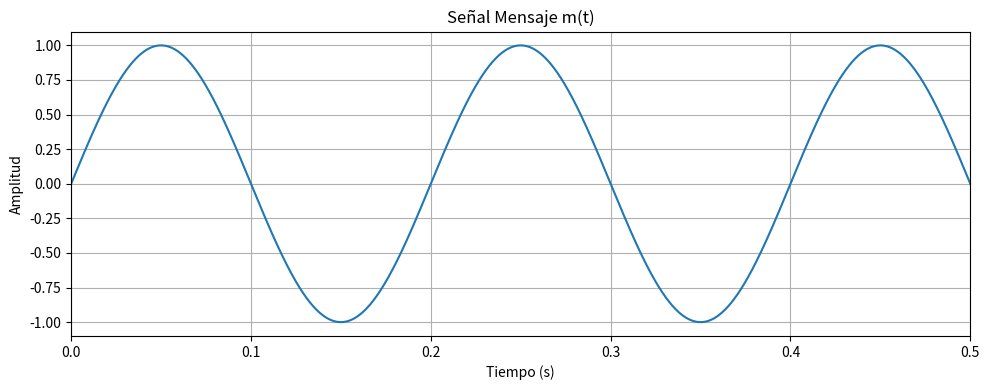
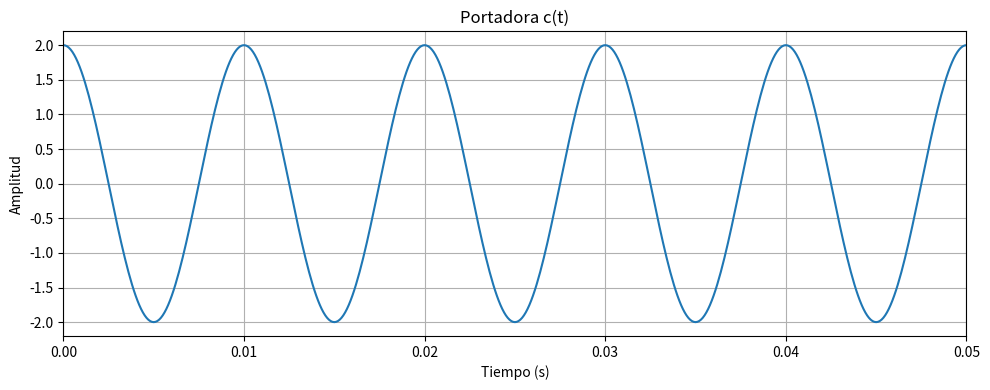
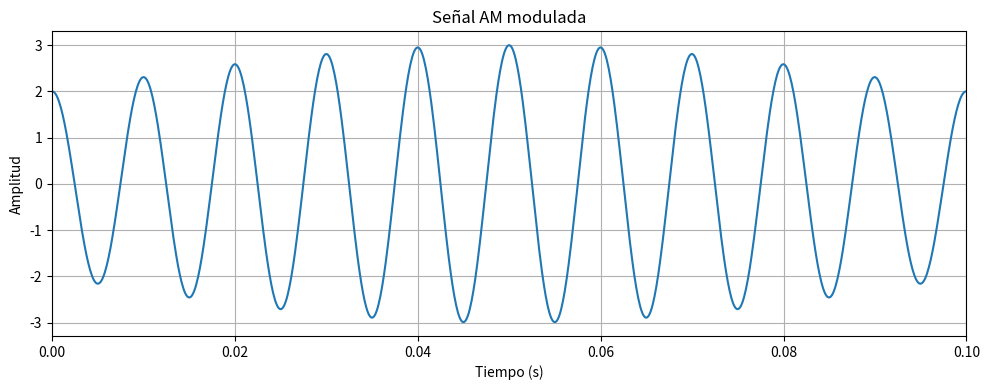
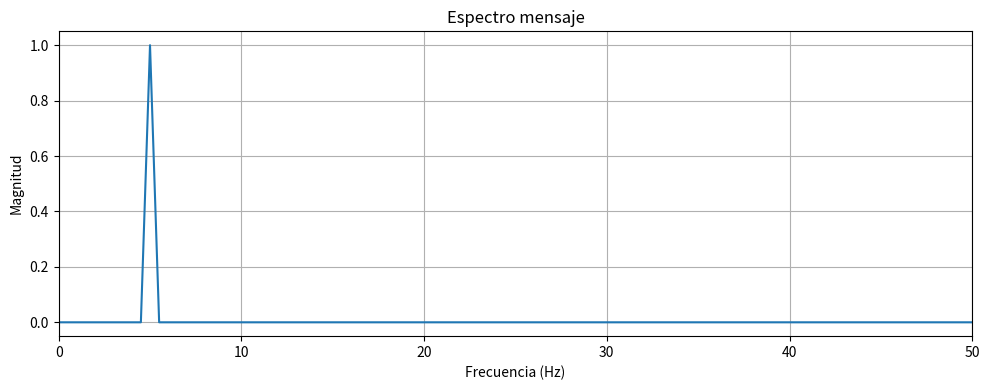
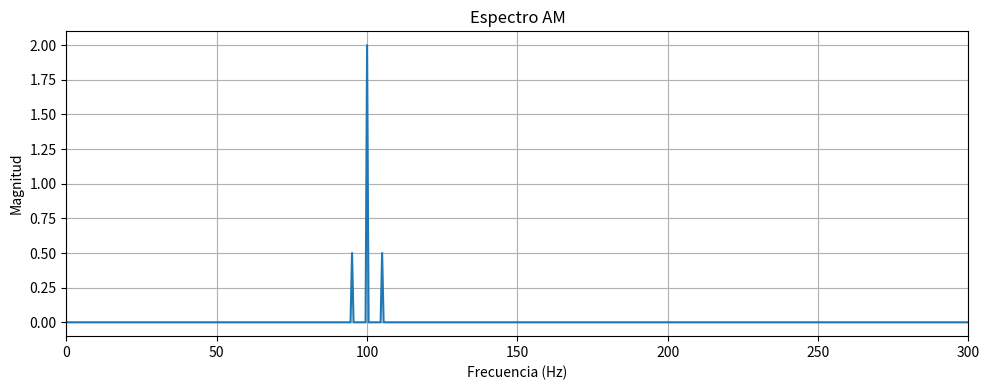
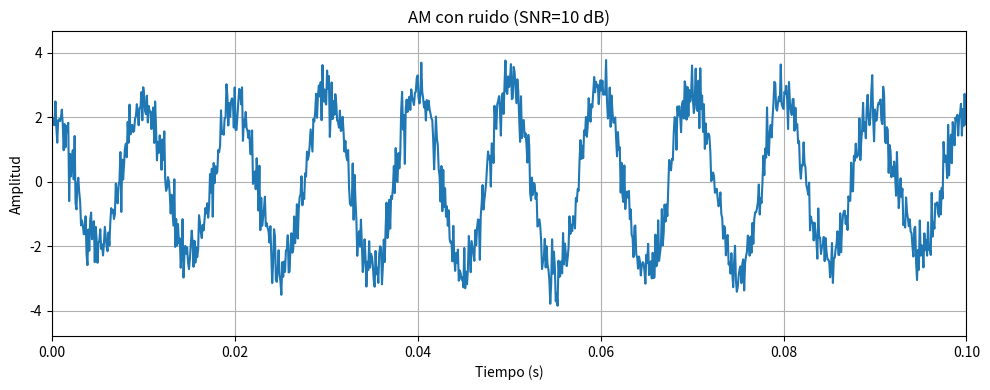
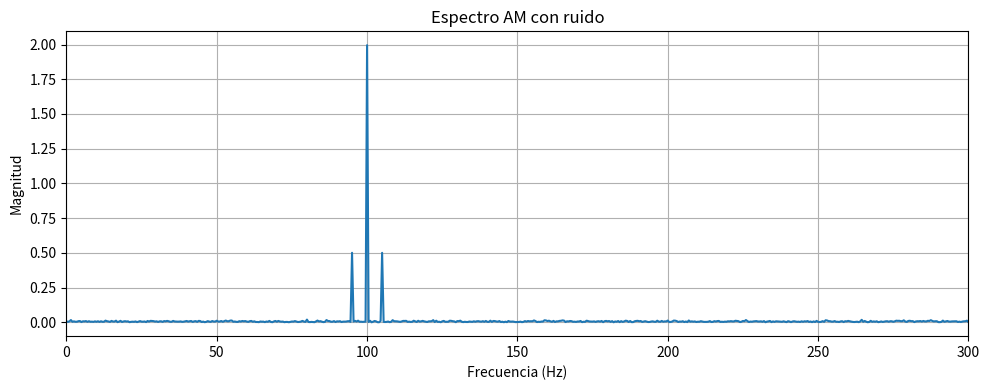
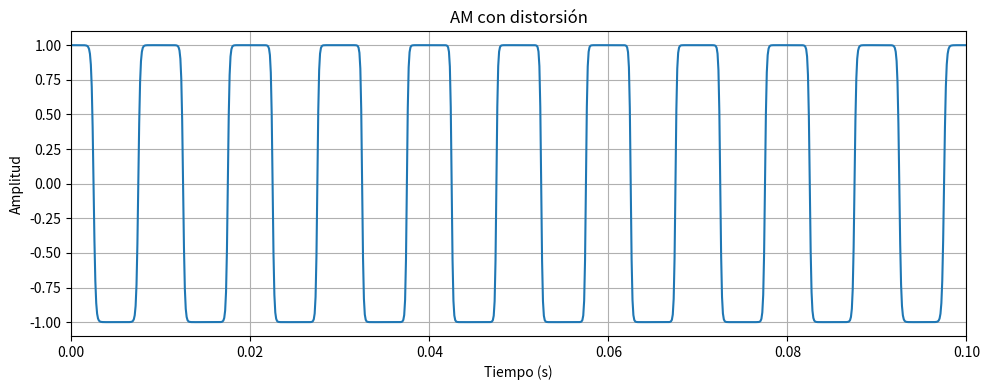
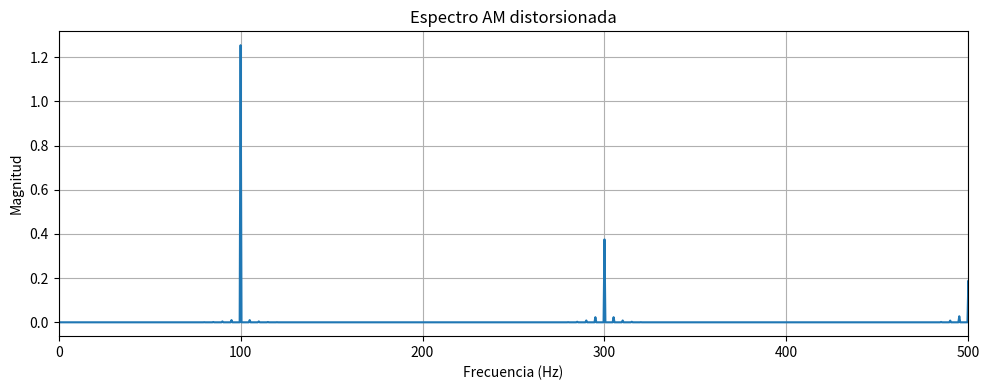
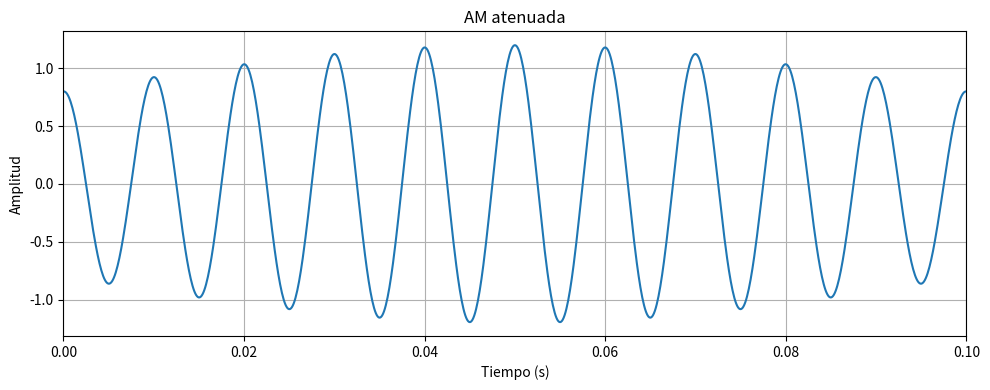
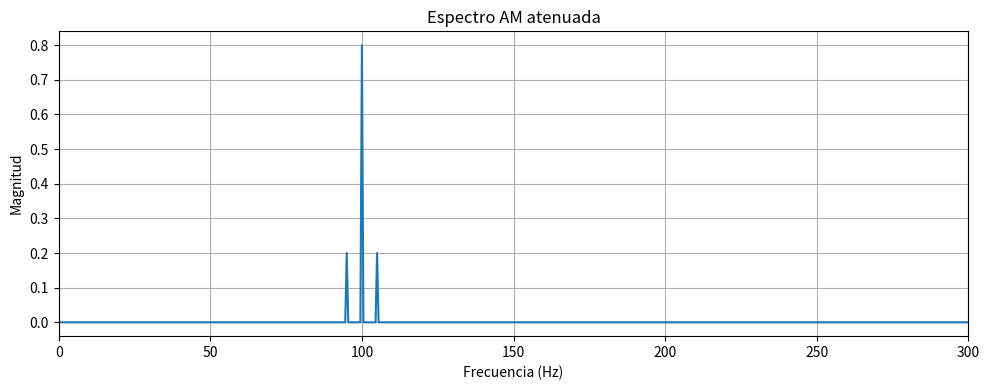
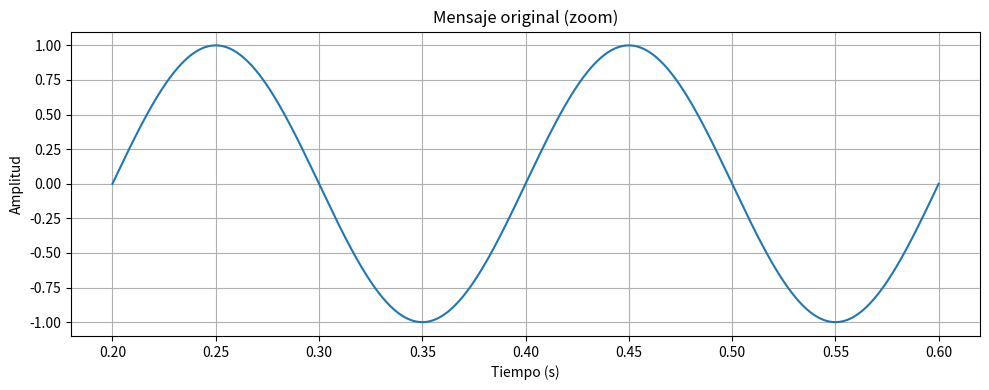
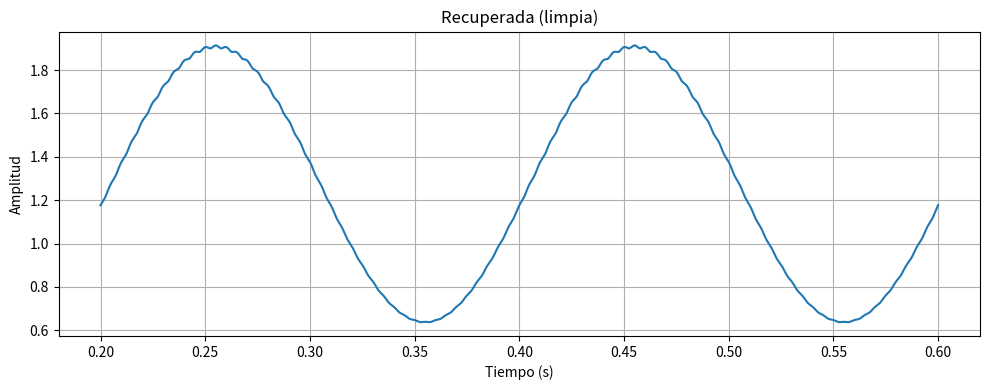
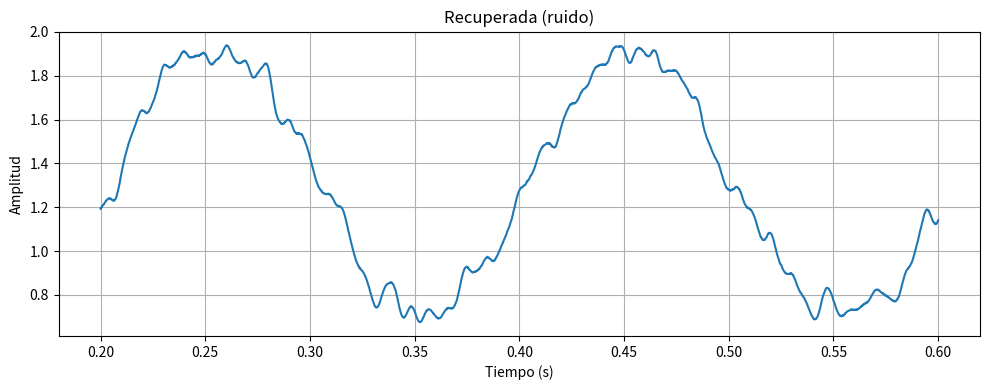
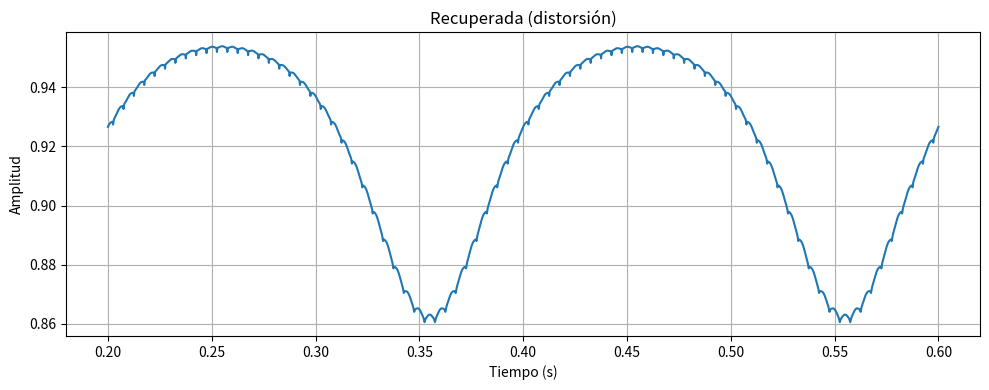
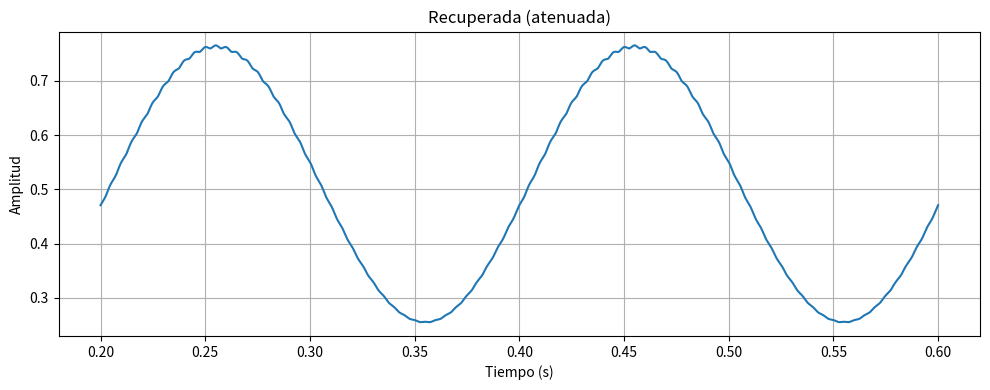

The matplotlib source for these figures, in order:
#!/usr/bin/env python3
# -*- coding: utf-8 -*-

import os
import numpy as np
from scipy import signal
from scipy.fft import fft, fftfreq
import matplotlib.pyplot as plt

# -------------------------
# Parámetros
# -------------------------
Fs = 10_000        # Frecuencia de muestreo
T = 2.0            # Duración
t = np.arange(0, T, 1/Fs)

Fm = 5.0           # Frecuencia del mensaje
Am = 1.0           # Amplitud del mensaje

Fc = 100.0         # Frecuencia de portadora
Ac = 2.0           # Amplitud de portadora

mu = Am / Ac       # Índice de modulación
print(f"Índice de modulación mu = {mu:.3f}")

# Carpeta de imágenes
FIG_DIR = "figs"
os.makedirs(FIG_DIR, exist_ok=True)

# -------------------------
# Señales
# -------------------------
m_t = Am * np.sin(2*np.pi*Fm*t)
c_t = Ac * np.cos(2*np.pi*Fc*t)

m_norm = m_t / Am
s_am = Ac * (1 + mu*m_norm) * np.cos(2*np.pi*Fc*t)

# -------------------------
# Funciones para graficar
# -------------------------
def plot_time(x, t, title, fname, tlim=None):
    plt.figure(figsize=(10,4))
    plt.plot(t, x)
    plt.title(title)
    plt.xlabel("Tiempo (s)")
    plt.ylabel("Amplitud")
    if tlim:
        plt.xlim(tlim)
    plt.grid(True)
    plt.tight_layout()
    plt.savefig(os.path.join(FIG_DIR, fname), dpi=200)
    plt.show()   # ← Mostrar la gráfica

def plot_freq(x, Fs, title, fname, xlim=None):
    N = len(x)
    X = fft(x)
    freqs = fftfreq(N, 1/Fs)
    Xmag = np.abs(X)/N

    idx = freqs >= 0

    plt.figure(figsize=(10,4))
    plt.plot(freqs[idx], 2*Xmag[idx])
    plt.title(title)
    plt.xlabel("Frecuencia (Hz)")
    plt.ylabel("Magnitud")
    if xlim:
        plt.xlim(xlim)
    plt.grid(True)
    plt.tight_layout()
    plt.savefig(os.path.join(FIG_DIR, fname), dpi=200)
    plt.show()   # ← Mostrar la gráfica

# -------------------------
# Ruido
# -------------------------
def add_awgn(x, SNR_dB):
    Ps = np.mean(x**2)
    Pn = Ps / (10**(SNR_dB/10))
    noise = np.sqrt(Pn) * np.random.randn(len(x))
    return x + noise

# -------------------------
# Distorsión
# -------------------------
def soft_clip(x, level):
    return np.tanh(x / level)

# -------------------------
# Demodulación
# -------------------------
def envelope_detector(x, Fs):
    rect = np.abs(x)
    b = signal.firwin(101, cutoff=20, fs=Fs)
    y = signal.lfilter(b, [1], rect)
    return y

# -------------------------
# Graficar señales limpias
# -------------------------
plot_time(m_t, t, "Señal Mensaje m(t)", "mensaje_tiempo.png", tlim=(0, 0.5))
plot_time(c_t, t, "Portadora c(t)", "portadora_tiempo.png", tlim=(0, 0.05))
plot_time(s_am, t, "Señal AM modulada", "am_tiempo.png", tlim=(0, 0.1))

plot_freq(m_t, Fs, "Espectro mensaje", "mensaje_freq.png", xlim=(0, 50))
plot_freq(s_am, Fs, "Espectro AM", "am_freq.png", xlim=(0, 300))

# -------------------------
# Señal con ruido
# -------------------------
SNR = 10
s_ruido = add_awgn(s_am, SNR)

plot_time(s_ruido, t, f"AM con ruido (SNR={SNR} dB)", "am_ruido_tiempo.png", tlim=(0, 0.1))
plot_freq(s_ruido, Fs, "Espectro AM con ruido", "am_ruido_freq.png", xlim=(0, 300))

# -------------------------
# Señal distorsionada
# -------------------------
s_dist = soft_clip(s_am, 0.3)

plot_time(s_dist, t, "AM con distorsión", "am_dist_tiempo.png", tlim=(0, 0.1))
plot_freq(s_dist, Fs, "Espectro AM distorsionada", "am_dist_freq.png", xlim=(0, 500))

# -------------------------
# Señal atenuada
# -------------------------
atten = 0.4
s_atten = atten * s_am

plot_time(s_atten, t, "AM atenuada", "am_atenuada_tiempo.png", tlim=(0, 0.1))
plot_freq(s_atten, Fs, "Espectro AM atenuada", "am_atenuada_freq.png", xlim=(0, 300))

# -------------------------
# Demodulación de señales
# -------------------------
rec_clean = envelope_detector(s_am, Fs)
rec_noise = envelope_detector(s_ruido, Fs)
rec_dist  = envelope_detector(s_dist, Fs)
rec_att   = envelope_detector(s_atten, Fs)

# -------------------------
# Graficar señales recuperadas
# -------------------------
zoom = (t >= 0.2) & (t <= 0.6)

plot_time(m_t[zoom], t[zoom], "Mensaje original (zoom)", "mensaje_zoom.png")
plot_time(rec_clean[zoom], t[zoom], "Recuperada (limpia)", "recuperada_limpia.png")
plot_time(rec_noise[zoom], t[zoom], "Recuperada (ruido)", "recuperada_ruido.png")
plot_time(rec_dist[zoom], t[zoom], "Recuperada (distorsión)", "recuperada_distorsion.png")
plot_time(rec_att[zoom], t[zoom], "Recuperada (atenuada)", "recuperada_atenuada.png")

print("Simulación completada. Gráficas mostradas y guardadas en /figs/")
